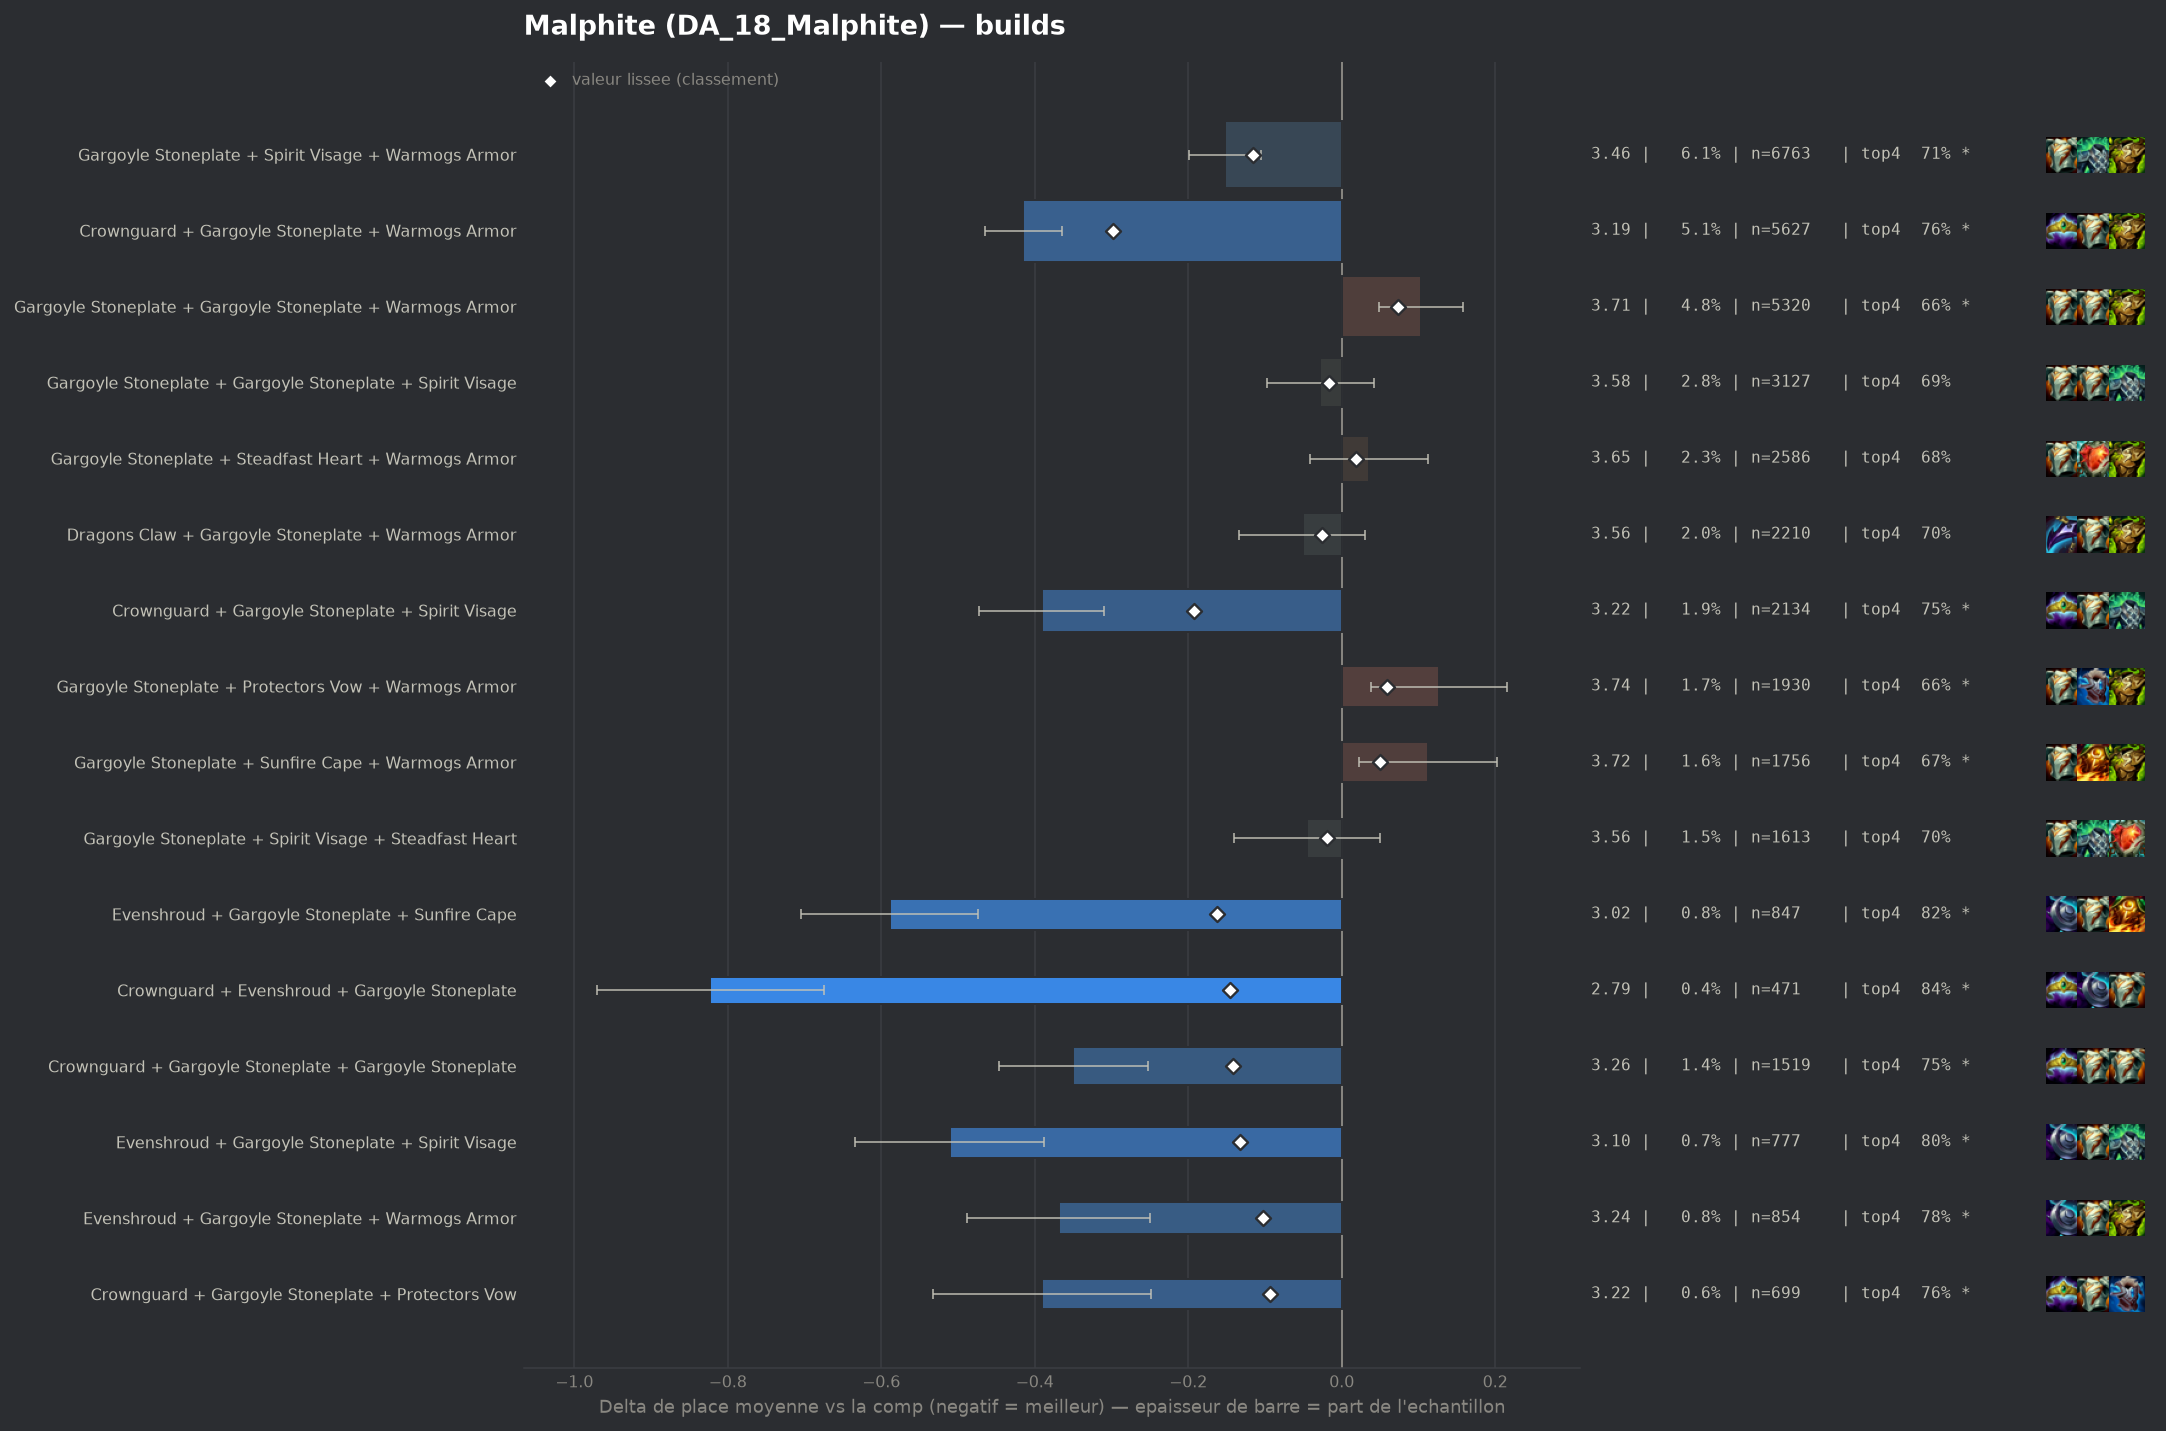

The table this chart was drawn from, first rows:
group, label, n, share, avg_place, shrunk_avg, score, d_avg, d_avg_pess, impact, d_top4, win, top2, top4, sd, z, p, significant
populaire, Crownguard + Gargoyle Stoneplate + Warmo…, 5627, 0.05097, 3.195, 3.312, -0.298, -0.415, -0.364, 0.0152, 0.0826, 0.206, 0.4413, 0.7645, 1.874, -16.15, 0.0, True
populaire, Crownguard + Gargoyle Stoneplate + Spiri…, 2134, 0.01933, 3.219, 3.418, -0.192, -0.391, -0.31, 0.0037, 0.0636, 0.2123, 0.4438, 0.7455, 1.894, -9.44, 0.0, True
pepite, Evenshroud + Gargoyle Stoneplate + Sunfi…, 847, 0.007672, 3.021, 3.447, -0.163, -0.589, -0.474, 0.0013, 0.1339, 0.1913, 0.4581, 0.8158, 1.701, -10.03, 0.0, True
pepite, Crownguard + Evenshroud + Gargoyle Stone…, 471, 0.004266, 2.788, 3.466, -0.145, -0.823, -0.674, 0.0006, 0.161, 0.242, 0.5329, 0.8429, 1.644, -10.83, 0.0, True
pepite, Crownguard + Gargoyle Stoneplate + Gargo…, 1519, 0.01376, 3.261, 3.468, -0.142, -0.35, -0.253, 0.002, 0.0712, 0.1916, 0.4338, 0.7531, 1.903, -7.11, 0.0, True
pepite, Evenshroud + Gargoyle Stoneplate + Spiri…, 777, 0.007038, 3.099, 3.477, -0.133, -0.511, -0.388, 0.0009, 0.1147, 0.1866, 0.4427, 0.7967, 1.745, -8.13, 0.0, True
populaire, Gargoyle Stoneplate + Spirit Visage + Wa…, 6763, 0.06126, 3.458, 3.496, -0.115, -0.152, -0.105, 0.007, 0.0306, 0.1641, 0.3815, 0.7126, 1.904, -6.36, 0.0, True
pepite, Evenshroud + Gargoyle Stoneplate + Warmo…, 854, 0.007736, 3.241, 3.507, -0.103, -0.369, -0.25, 0.0008, 0.098, 0.1499, 0.4087, 0.7799, 1.771, -6.06, 0.0, True
pepite, Crownguard + Gargoyle Stoneplate + Prote…, 699, 0.006332, 3.22, 3.516, -0.094, -0.39, -0.248, 0.0006, 0.0763, 0.1931, 0.4535, 0.7582, 1.911, -5.38, 0.0, True
, Bramble Vest + Crownguard + Gargoyle Sto…, 375, 0.003397, 2.96, 3.516, -0.094, -0.65, -0.473, 0.0003, 0.1368, 0.2427, 0.472, 0.8187, 1.748, -7.19, 0.0, True
, Crownguard + Dragons Claw + Gargoyle Sto…, 558, 0.005054, 3.177, 3.523, -0.087, -0.433, -0.277, 0.0004, 0.0762, 0.2168, 0.4552, 0.7581, 1.869, -5.45, 0.0, True
, Crownguard + Gargoyle Stoneplate + Stead…, 1008, 0.009131, 3.356, 3.531, -0.08, -0.254, -0.137, 0.0007, 0.0463, 0.1935, 0.3899, 0.7282, 1.889, -4.25, 2e-05, True
, Dragons Claw + Evenshroud + Gargoyle Sto…, 238, 0.002156, 2.941, 3.545, -0.065, -0.669, -0.455, 0.0001, 0.1416, 0.1975, 0.4958, 0.8235, 1.679, -6.14, 0.0, True
, Crownguard + Spirit Visage + Warmogs Arm…, 364, 0.003297, 3.17, 3.548, -0.062, -0.44, -0.254, 0.0002, 0.0983, 0.1868, 0.4368, 0.7802, 1.809, -4.63, 0.0, True
, Evenshroud + Gargoyle Stoneplate + Gargo…, 316, 0.002862, 3.158, 3.554, -0.057, -0.452, -0.251, 0.0002, 0.0808, 0.1867, 0.4684, 0.7627, 1.818, -4.41, 1e-05, True
, Crownguard + Evenshroud + Warmogs Armor, 148, 0.001341, 2.703, 3.553, -0.057, -0.908, -0.668, 0.0001, 0.1762, 0.2162, 0.5405, 0.8581, 1.486, -7.42, 0.0, True
, Crownguard + Evenshroud + Spirit Visage, 141, 0.001277, 2.695, 3.555, -0.055, -0.915, -0.634, 0.0001, 0.1692, 0.2908, 0.5674, 0.8511, 1.701, -6.38, 0.0, True
, Evenshroud + Gargoyle Stoneplate + Stead…, 319, 0.00289, 3.201, 3.559, -0.052, -0.41, -0.214, 0.0001, 0.1018, 0.1975, 0.4169, 0.7837, 1.782, -4.1, 4e-05, True
, Crownguard + Evenshroud + Sunfire Cape, 106, 0.0009602, 2.5, 3.559, -0.051, -1.11, -0.818, 0.0, 0.2332, 0.3113, 0.5943, 0.9151, 1.531, -7.46, 0.0, True
, Evenshroud + Gargoyle Stoneplate + Prote…, 306, 0.002772, 3.209, 3.561, -0.049, -0.401, -0.191, 0.0001, 0.0893, 0.1895, 0.4444, 0.7712, 1.87, -3.74, 0.00018, True
, Bramble Vest + Gargoyle Stoneplate + Spi…, 889, 0.008053, 3.444, 3.563, -0.048, -0.166, -0.039, 0.0004, 0.0391, 0.1631, 0.3847, 0.721, 1.92, -2.57, 0.01032, True
, Gargoyle Stoneplate + Spirit Visage + Sp…, 514, 0.004656, 3.393, 3.569, -0.041, -0.217, -0.044, 0.0002, 0.0302, 0.214, 0.4066, 0.7121, 1.995, -2.46, 0.01381, True
, Crownguard + Gargoyle Stoneplate + Sunfi…, 461, 0.004176, 3.382, 3.571, -0.039, -0.228, -0.052, 0.0002, 0.0491, 0.1735, 0.4035, 0.731, 1.924, -2.54, 0.01098, True
, Crownguard + Evenshroud + Protectors Vow, 90, 0.0008152, 2.633, 3.572, -0.038, -0.977, -0.656, 0.0, 0.1959, 0.2333, 0.6111, 0.8778, 1.552, -5.97, 0.0, True
, Bramble Vest + Gargoyle Stoneplate + War…, 1520, 0.01377, 3.533, 3.579, -0.032, -0.077, 0.0, 0.0004, 0.0076, 0.1599, 0.3763, 0.6895, 1.952, -1.53, 0.1253, False
, Bramble Vest + Evenshroud + Gargoyle Sto…, 188, 0.001703, 3.207, 3.579, -0.032, -0.403, -0.127, 0.0001, 0.0947, 0.1915, 0.4681, 0.7766, 1.931, -2.86, 0.00427, True
, Gargoyle Stoneplate + Protectors Vow + S…, 1203, 0.0109, 3.521, 3.579, -0.031, -0.089, 0.0, 0.0003, 0.0089, 0.1771, 0.3849, 0.6908, 1.989, -1.54, 0.1226, False
, Crownguard + Steadfast Heart + Warmogs A…, 309, 0.002799, 3.359, 3.579, -0.031, -0.251, -0.036, 0.0001, 0.056, 0.1845, 0.4013, 0.7379, 1.925, -2.29, 0.02211, True
, Evenshroud + Sunfire Cape + Warmogs Armo…, 211, 0.001911, 3.256, 3.579, -0.031, -0.354, -0.126, 0.0001, 0.0669, 0.1232, 0.4218, 0.7488, 1.687, -3.05, 0.00231, True
, Evenshroud + Spirit Visage + Sunfire Cap…, 199, 0.001803, 3.236, 3.579, -0.031, -0.374, -0.117, 0.0001, 0.107, 0.1809, 0.4221, 0.7889, 1.851, -2.85, 0.00441, True
, Crownguard + Dragons Claw + Spirit Visag…, 174, 0.001576, 3.207, 3.581, -0.029, -0.403, -0.132, 0.0, 0.071, 0.2069, 0.4368, 0.7529, 1.823, -2.91, 0.00356, True
, Crownguard + Evenshroud + Steadfast Hear…, 79, 0.0007156, 2.785, 3.582, -0.029, -0.825, -0.493, 0.0, 0.1915, 0.2152, 0.5063, 0.8734, 1.507, -4.87, 0.0, True
, Evenshroud + Spirit Visage + Warmogs Arm…, 175, 0.001585, 3.229, 3.582, -0.028, -0.382, -0.116, 0.0, 0.0724, 0.1657, 0.4229, 0.7543, 1.793, -2.81, 0.00492, True
populaire, Dragons Claw + Gargoyle Stoneplate + War…, 2210, 0.02002, 3.559, 3.585, -0.026, -0.051, 0.0, 0.0005, 0.0149, 0.1643, 0.3606, 0.6968, 1.954, -1.22, 0.2211, False
, Emblem Brawler + Gargoyle Stoneplate + S…, 225, 0.002038, 3.324, 3.584, -0.026, -0.286, -0.036, 0.0001, 0.0514, 0.1822, 0.4133, 0.7333, 1.908, -2.24, 0.02484, True
, Spirit Visage + Steadfast Heart + Warmog…, 373, 0.003379, 3.44, 3.586, -0.025, -0.171, 0.0, 0.0001, 0.0259, 0.1716, 0.3646, 0.7078, 1.832, -1.79, 0.07278, False
, Bramble Vest + Evenshroud + Spirit Visag…, 72, 0.0006522, 2.833, 3.586, -0.025, -0.777, -0.405, 0.0, 0.1514, 0.2222, 0.5139, 0.8333, 1.607, -4.1, 4e-05, True
, Crownguard + Crownguard + Gargoyle Stone…, 250, 0.002265, 3.376, 3.586, -0.024, -0.234, 0.0, 0.0001, 0.0701, 0.188, 0.388, 0.752, 1.919, -1.93, 0.05393, False
, Gargoyle Stoneplate + Gargoyle Stoneplat…, 1099, 0.009955, 3.545, 3.589, -0.022, -0.065, 0.0, 0.0002, 0.0024, 0.1802, 0.3758, 0.6843, 2.006, -1.07, 0.2839, False
, Evenshroud + Steadfast Heart + Warmogs A…, 99, 0.0008968, 3.101, 3.588, -0.022, -0.509, -0.125, 0.0, 0.1161, 0.2323, 0.4848, 0.798, 1.951, -2.6, 0.00946, True
, Lightshield Crest + Gargoyle Stoneplate …, 163, 0.001476, 3.301, 3.589, -0.021, -0.31, -0.004, 0.0, 0.0482, 0.2147, 0.4479, 0.7301, 1.988, -1.99, 0.04696, False
, Bramble Vest + Crownguard + Warmogs Armo…, 147, 0.001332, 3.272, 3.589, -0.021, -0.338, -0.021, 0.0, 0.0528, 0.2245, 0.4218, 0.7347, 1.957, -2.09, 0.03635, False
, Emblem Vanguard + Crownguard + Gargoyle …, 64, 0.0005797, 2.859, 3.589, -0.021, -0.751, -0.361, 0.0, 0.1618, 0.2344, 0.4688, 0.8438, 1.59, -3.78, 0.00016, True
, Emblem Juggernaut + Gargoyle Stoneplate …, 287, 0.0026, 3.436, 3.59, -0.02, -0.175, 0.0, 0.0001, 0.0184, 0.1986, 0.4042, 0.7003, 1.978, -1.49, 0.1351, False
, Dragons Claw + Evenshroud + Spirit Visag…, 98, 0.0008877, 3.133, 3.59, -0.02, -0.478, -0.165, 0.0, 0.1242, 0.1224, 0.4388, 0.8061, 1.576, -3.0, 0.00271, True
, Bramble Vest + Crownguard + Dragons Claw, 93, 0.0008424, 3.108, 3.59, -0.02, -0.503, -0.139, 0.0, 0.0923, 0.2043, 0.4409, 0.7742, 1.787, -2.71, 0.0067, True
, Lightshield Crest + Crownguard + Gargoyl…, 86, 0.000779, 3.07, 3.59, -0.02, -0.54, -0.128, 0.0, 0.0855, 0.2558, 0.4884, 0.7674, 1.952, -2.57, 0.01026, True
, Crownguard + Dragons Claw + Evenshroud, 58, 0.0005254, 2.845, 3.591, -0.02, -0.765, -0.317, 0.0, 0.1112, 0.2414, 0.5345, 0.7931, 1.74, -3.35, 0.00081, True
populaire, Gargoyle Stoneplate + Spirit Visage + St…, 1613, 0.01461, 3.565, 3.591, -0.019, -0.045, 0.0, 0.0003, 0.0143, 0.1544, 0.3509, 0.6962, 1.932, -0.94, 0.3488, False
, Dragons Claw + Gargoyle Stoneplate + Gar…, 693, 0.006277, 3.53, 3.591, -0.019, -0.081, 0.0, 0.0001, 0.0136, 0.1486, 0.3636, 0.6955, 1.893, -1.12, 0.2637, False
, Emblem Juggernaut + Gargoyle Stoneplate …, 160, 0.001449, 3.344, 3.592, -0.018, -0.266, 0.0, 0.0, 0.0368, 0.2437, 0.4313, 0.7188, 2.086, -1.61, 0.1063, False
, Crownguard + Warmogs Armor + Warmogs Arm…, 104, 0.000942, 3.221, 3.593, -0.018, -0.389, -0.03, 0.0, 0.0585, 0.2308, 0.4038, 0.7404, 1.865, -2.13, 0.03352, False
, The Indomitable + Crownguard + Gargoyle …, 98, 0.0008877, 3.184, 3.592, -0.018, -0.427, -0.083, 0.0, 0.114, 0.1224, 0.4286, 0.7959, 1.734, -2.43, 0.01495, True
, Aegis Of Dawn + Gargoyle Stoneplate + Wa…, 148, 0.001341, 3.345, 3.594, -0.017, -0.266, 0.0, 0.0, 0.0681, 0.1757, 0.4324, 0.75, 2.002, -1.61, 0.1068, False
populaire, Gargoyle Stoneplate + Gargoyle Stoneplat…, 3127, 0.02832, 3.582, 3.594, -0.016, -0.028, 0.0, 0.0005, 0.0057, 0.1583, 0.3556, 0.6876, 1.958, -0.78, 0.4327, False
, Crownguard + Sunfire Cape + Warmogs Armo…, 124, 0.001123, 3.315, 3.594, -0.016, -0.296, 0.0, 0.0, 0.06, 0.1774, 0.3871, 0.7419, 1.811, -1.82, 0.06924, False
, Evenshroud + Protectors Vow + Warmogs Ar…, 113, 0.001024, 3.274, 3.594, -0.016, -0.336, 0.0, 0.0, 0.1057, 0.1327, 0.4867, 0.7876, 1.906, -1.87, 0.06117, False
, Evenshroud + Protectors Vow + Spirit Vis…, 106, 0.0009602, 3.264, 3.594, -0.016, -0.346, -0.025, 0.0, 0.0917, 0.1698, 0.3774, 0.7736, 1.684, -2.11, 0.03449, False
, Emblem Brawler + Crownguard + Gargoyle S…, 100, 0.0009058, 3.23, 3.594, -0.016, -0.38, 0.0, 0.0, 0.0481, 0.26, 0.46, 0.73, 2.019, -1.88, 0.05981, False
, Bramble Vest + Crownguard + Spirit Visag…, 94, 0.0008515, 3.223, 3.594, -0.016, -0.387, -0.018, 0.0, 0.0628, 0.234, 0.3936, 0.7447, 1.823, -2.06, 0.03974, False
... 260 more rows
